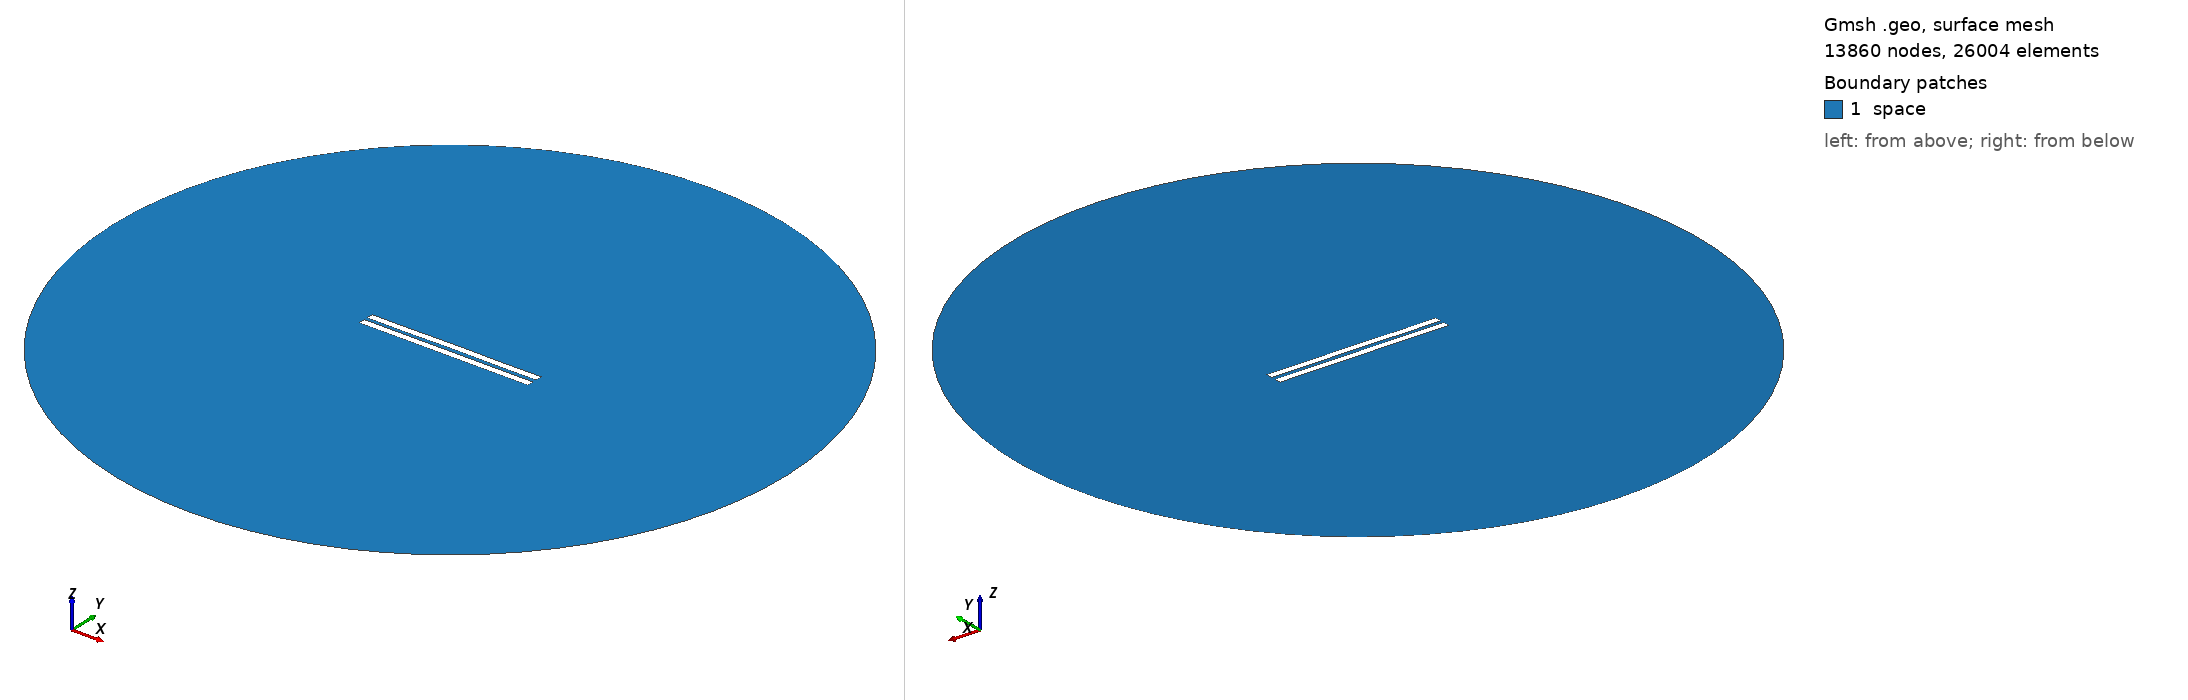

Gmsh geometry script, surface-meshed: 13860 nodes, 26004 surface elements. Boundary patches (legend numbers): 1 space. Left view from above one corner, right view from below the opposite corner. Legend entries are the model's physical surfaces. The drawing asked Gmsh for element sizes between 1% and 20% of the model's largest extent; the script's own settings can give other sizes.

=== 2462.geo (drawn) ===
//---------------------------------------
// Geometry kernel
//---------------------------------------

SetFactory("OpenCASCADE");



//---------------------------------------
// Parameters of the geometry
//---------------------------------------

// Overetch of the upper plate
overetch = 0.0;

// Distance between the plates
distance = 2.25;

// Discretization over the x axis (for the deformation)
nx = 50; 

// Length of the plate
L = 100 - overetch; 

// Number of modes
n = 4; 

// 1st mode coefficient
coeff(1) = 0.15;
beta(1) = 0.596864 * 3.1415926535 / L;

// 2nd mode coefficient
coeff(2) = 0.07499999999999998;
beta(2) = 1.49418 * 3.1415926535 / L;

// 3rd mode coefficient
coeff(3) = 0.0;
beta(3) = 2.50025 * 3.1415926535 / L;

// 4th mode coefficient
coeff(4) = -0.075;
beta(4) = 3.49999 * 3.1415926535 / L;



//---------------------------------------
// Upper plate (deformed rectangle)
//---------------------------------------

// Coordiantes of the upper plate
xmin = -50;
xmax = 50 - overetch;

// Height of the upper plate
yheight = 4 - 2 * overetch;

// Indexes of the points
UpperID[] = {};
LowerID[] = {};
LeftID[] = {};
RightID[] = {};

// Point index
p = 1;

// Horizontal edges
For i In {1:nx}
    x = xmin + (i-1)*(xmax - xmin)/(nx-1);

    y_bottom = distance / 2 + overetch;
    For j In {1:n}
        C = (Cosh(beta(j)*L) + Cos(beta(j)*L)) / (Sinh(beta(j)*L) + Sin(beta(j)*L));
        y_bottom  = y_bottom + coeff(j) * (Cosh(beta(j)*(x+50)) - Cos(beta(j)*(x+50)) - C * (Sinh(beta(j)*(x+50)) - Sin(beta(j)*(x+50))));
    EndFor

    y_top = y_bottom + yheight;

    Point(p) = {x, y_top, 0, 1.0};
    UpperID[i] = p;
    p = p + 1;

    Point(p) = {x, y_bottom, 0, 1.0};
    LowerID[i] = p;
    p = p + 1;
EndFor

// Create point lists
UpperPts[] = {}; LowerPts[] = {};
For i In {1:nx}
  UpperPts[] += {UpperID[i]};
  LowerPts[] += {LowerID[i]};
EndFor

// Build splines
Spline(1) = {UpperPts[]};
Spline(2) = {LowerPts[]};
Line(3) = {LowerPts[nx-1], UpperPts[nx-1]};
Line(4) = {LowerPts[0], UpperPts[0]};

// Build the plane surface
Curve Loop(1) = {2, 3, -1, -4};
Plane Surface(1) = {1};



//---------------------------------------
// Lower plate (rectangle)
//---------------------------------------

// Vertices
Point(1001) = {-50, -1, 0, 1.0};
Point(1002) = { 50, -1, 0, 1.0};
Point(1003) = { 50,  -5, 0, 1.0};
Point(1004) = {-50,  -5, 0, 1.0};

// Edges
Line(5) = {1001, 1002};
Line(6) = {1002, 1003};
Line(7) = {1003, 1004};
Line(8) = {1004, 1001};

// Plane surface
Line Loop(2) = {5, 6, 7, 8};
Plane Surface(2) = {2}; 



//---------------------------------------
// Outer (fictious) boundary
//---------------------------------------

// Points
Point(1005) = {0, 0, 0};       // Center
Point(1006) = {200, 0, 0};     // Start point
Point(1007) = {0, 200, 0};     // 90 degrees
Point(1008) = {-200, 0, 0};    // 180 degrees
Point(1009) = {0, -200, 0};    // 270 degrees

// Circle arcs (each needs start, center, end)
Circle(9) = {1006, 1005, 1007};
Circle(10) = {1007, 1005, 1008};
Circle(11) = {1008, 1005, 1009};
Circle(12) = {1009, 1005, 1006};

// Plane surface for the entire domain
Curve Loop(3) = {9, 10, 11, 12};
Surface(3) = {3};

// Subtract the plates from the whole domain to obtain the actual domain where we want to solve the equations
BooleanDifference{ Surface{3}; Delete; }{ Surface{1}; Surface{2}; Delete; }




//---------------------------------------
// Transfinite Lines/Curves
//---------------------------------------

// Set the number of points on the boundaries
r = 7;

// Plates
Transfinite Curve {1, 2} = 50*r Using Progression 1;
Transfinite Curve {3, 4} = 2*r Using Progression 1;
Transfinite Line {5, 7} = 50*r Using Progression 1;
Transfinite Line {6, 8} = 2*r Using Progression 1;

// Outer boundary
Transfinite Line {9, 10, 11, 12} = 20 Using Progression 1;



//---------------------------------------
// Physical groups
//---------------------------------------                

// Physical curves (boundaries)
Physical Line("force_segment", 10) = {2};
Physical Line("upper_plate", 11) = {1, 3, 4};
Physical Line("lower_plate", 12) = {5, 6, 7, 8};
Physical Line("boundary", 20) = {9, 10, 11, 12};

// Physical Surfaces
Physical Surface("space", 30) = {3};



//---------------------------------------
// 6. Generate the Mesh
//---------------------------------------

// 2D mesh generation
Mesh 2;
